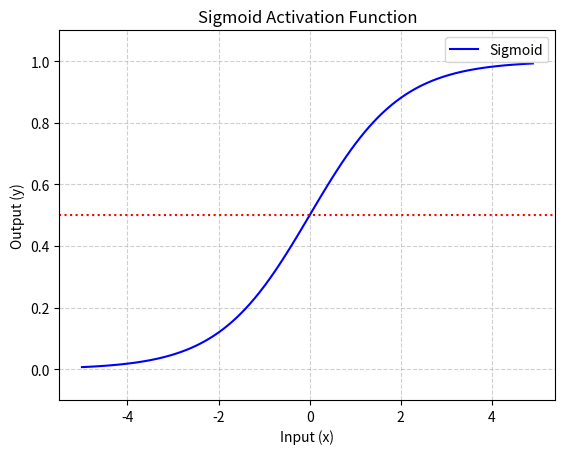

Here is the Python script that generated this plot:
# encoding=utf-8

import matplotlib.pylab as plt
import numpy as np


# 定义 Sigmoid 激活函数
# 数学公式：f(x) = 1 / (1 + e^(-x))
def sigmoid(x):
    return 1 / (1 + np.exp(-x))


# 测试单个数值的输出（以圆周率 π 为例）
# np.exp(-3.1415926) 约为 0.0432，1 / 1.0432 约为 0.958
val_pi = 3.1415926
print(f"当 x = {val_pi} 时，Sigmoid 输出值(保留两位小数): {round(sigmoid(val_pi), 2)}")


# --- 开始绘制 Sigmoid 函数图像 ---

# 1. 生成自变量 X：从 -5.0 到 5.0，步长为 0.1 的等差数列（不包含 5.0）
X = np.arange(-5.0, 5.0, 0.1)

# 2. 计算因变量 Y：利用 NumPy 的广播机制，批量计算每个 X 对应的 Sigmoid 值
Y = sigmoid(X)

# 3. 绘制折线图
plt.plot(X, Y, label="Sigmoid", color="blue")

# 4. 美化图表设置
plt.title("Sigmoid Activation Function")  # 添加图表标题
plt.xlabel("Input (x)")  # 添加 X 轴标签
plt.ylabel("Output (y)")  # 添加 Y 轴标签
plt.grid(True, linestyle="--", alpha=0.6)  # 添加网格线，方便观察曲线走向
plt.axhline(0.5, color="red", linestyle=":")  # 额外画一条 y=0.5 的参考线（Sigmoid 的中心对称点）

# 5. 设置 Y 轴的显示范围（上下留出 0.1 的边距，视觉效果更好）
plt.ylim(-0.1, 1.1)

# 6. 显示图例并渲染图像
plt.legend()
plt.show()
